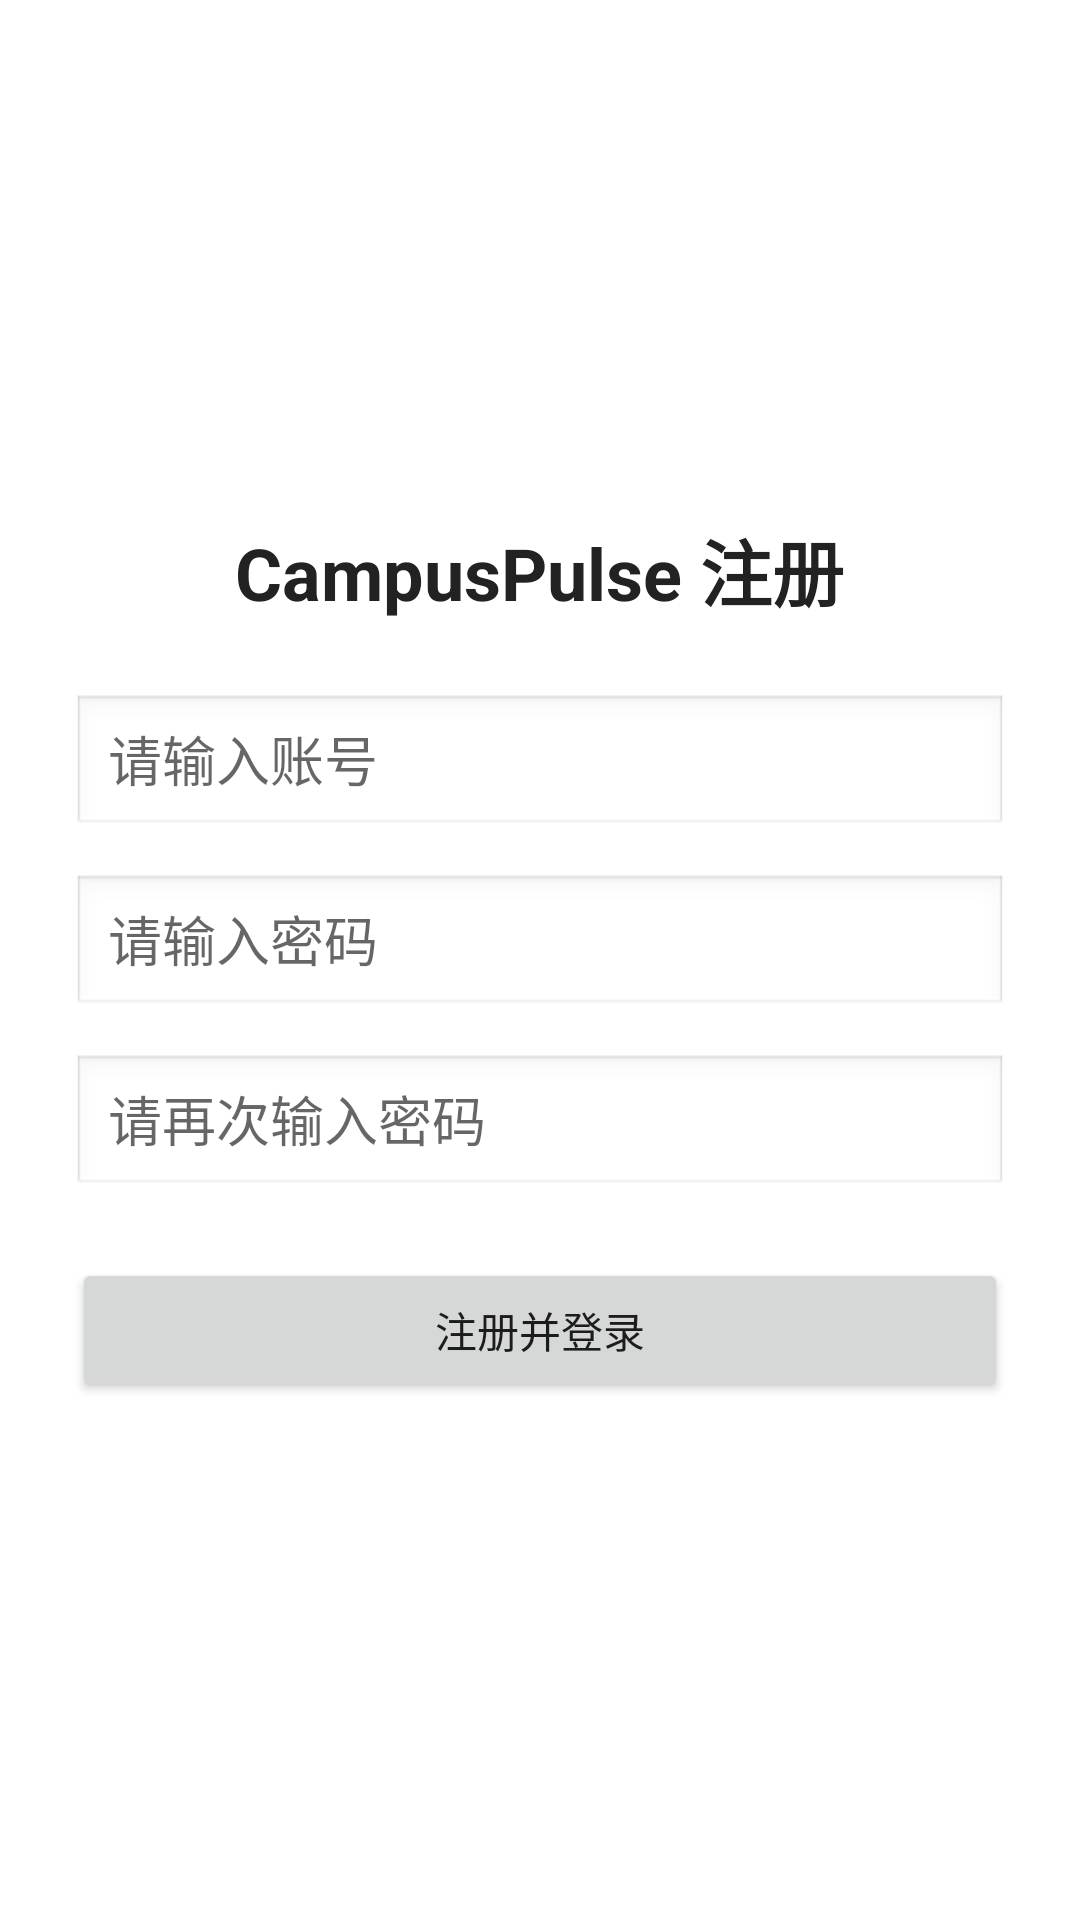

Here is an Android app screen rendered from its layout file. Give the layout XML and the strings, colors and styles it references.
<!-- AndroidManifest.xml: application theme Theme.Compuspulse -->
<!-- res/layout/activity_register.xml -->
<?xml version="1.0" encoding="utf-8"?>
<LinearLayout xmlns:android="http://schemas.android.com/apk/res/android"
    android:layout_width="match_parent"
    android:layout_height="match_parent"
    android:gravity="center"
    android:orientation="vertical"
    android:padding="24dp">

    <TextView
        android:layout_width="wrap_content"
        android:layout_height="wrap_content"
        android:text="CampusPulse 注册"
        android:textColor="#222222"
        android:textSize="24sp"
        android:textStyle="bold" />

    <EditText
        android:id="@+id/et_username_register"
        android:layout_width="match_parent"
        android:layout_height="48dp"
        android:layout_marginTop="24dp"
        android:background="@android:drawable/edit_text"
        android:hint="请输入账号"
        android:paddingStart="12dp"
        android:paddingEnd="12dp" />

    <EditText
        android:id="@+id/et_password_register"
        android:layout_width="match_parent"
        android:layout_height="48dp"
        android:layout_marginTop="12dp"
        android:background="@android:drawable/edit_text"
        android:hint="请输入密码"
        android:inputType="textPassword"
        android:paddingStart="12dp"
        android:paddingEnd="12dp" />

    <EditText
        android:id="@+id/et_confirm_password_register"
        android:layout_width="match_parent"
        android:layout_height="48dp"
        android:layout_marginTop="12dp"
        android:background="@android:drawable/edit_text"
        android:hint="请再次输入密码"
        android:inputType="textPassword"
        android:paddingStart="12dp"
        android:paddingEnd="12dp" />

    <Button
        android:id="@+id/btn_register"
        android:layout_width="match_parent"
        android:layout_height="48dp"
        android:layout_marginTop="20dp"
        android:text="注册并登录" />
</LinearLayout>
<!-- resources referenced by this layout -->
<resources>
  <style name="Theme.Compuspulse" parent="Theme.MaterialComponents.DayNight.NoActionBar">
          
          <item name="colorPrimary">@color/purple_500</item>
          <item name="colorPrimaryVariant">@color/purple_700</item>
          <item name="colorOnPrimary">@color/white</item>
          
          <item name="colorSecondary">@color/teal_200</item>
          <item name="colorSecondaryVariant">@color/teal_700</item>
          <item name="colorOnSecondary">@color/black</item>
          
          <item name="android:statusBarColor">?attr/colorPrimaryVariant</item>
          
      </style>
  <!-- not gathered from this repository: default colours our renderer supplied (Android Studio template values) -->
  <color name="purple_500">#FF6200EE</color>
  <color name="purple_700">#FF3700B3</color>
  <color name="teal_200">#FF03DAC5</color>
  <color name="teal_700">#FF018786</color>
  <color name="black">#FF000000</color>
  <color name="white">#FFFFFFFF</color>
</resources>
